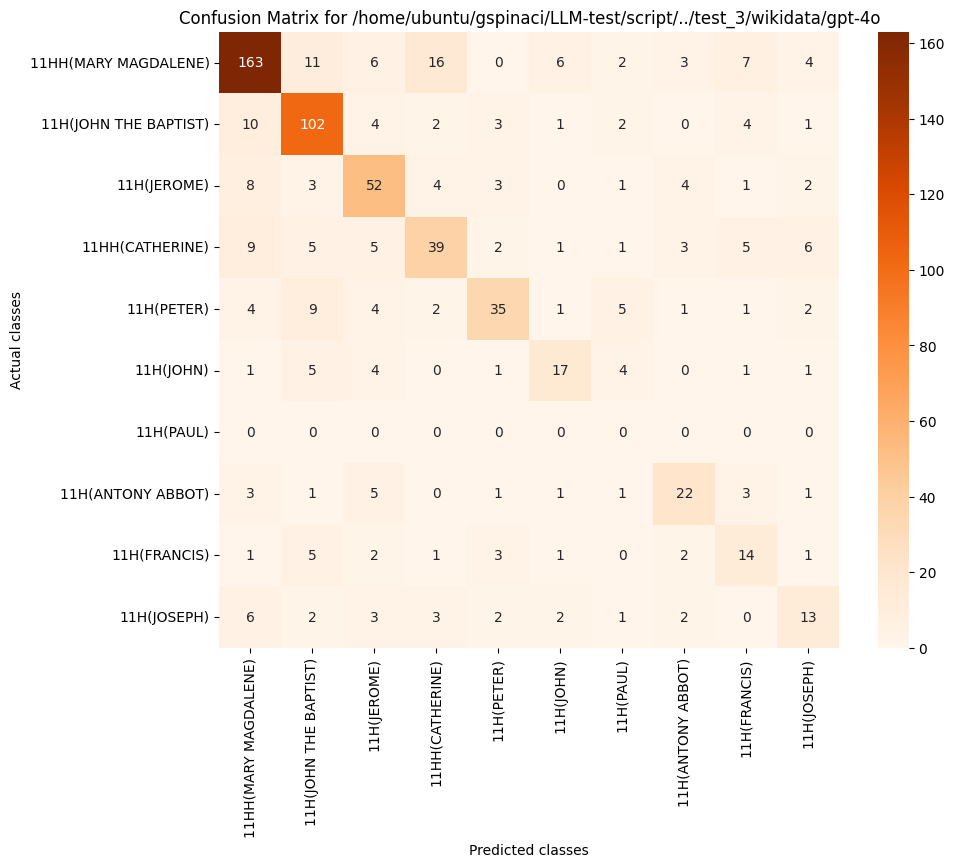

The data file committed next to this chart (first rows):
, 11HH(MARY MAGDALENE), 11H(JOHN THE BAPTIST), 11H(JEROME), 11HH(CATHERINE), 11H(PETER), 11H(JOHN), 11H(PAUL), 11H(ANTONY ABBOT), 11H(FRANCIS), 11H(JOSEPH)
11HH(MARY MAGDALENE), 163, 11, 6, 16, 0, 6, 2, 3, 7, 4
11H(JOHN THE BAPTIST), 10, 102, 4, 2, 3, 1, 2, 0, 4, 1
11H(JEROME), 8, 3, 52, 4, 3, 0, 1, 4, 1, 2
11HH(CATHERINE), 9, 5, 5, 39, 2, 1, 1, 3, 5, 6
11H(PETER), 4, 9, 4, 2, 35, 1, 5, 1, 1, 2
11H(JOHN), 1, 5, 4, 0, 1, 17, 4, 0, 1, 1
11H(PAUL), 0, 0, 0, 0, 0, 0, 0, 0, 0, 0
11H(ANTONY ABBOT), 3, 1, 5, 0, 1, 1, 1, 22, 3, 1
11H(FRANCIS), 1, 5, 2, 1, 3, 1, 0, 2, 14, 1
11H(JOSEPH), 6, 2, 3, 3, 2, 2, 1, 2, 0, 13
